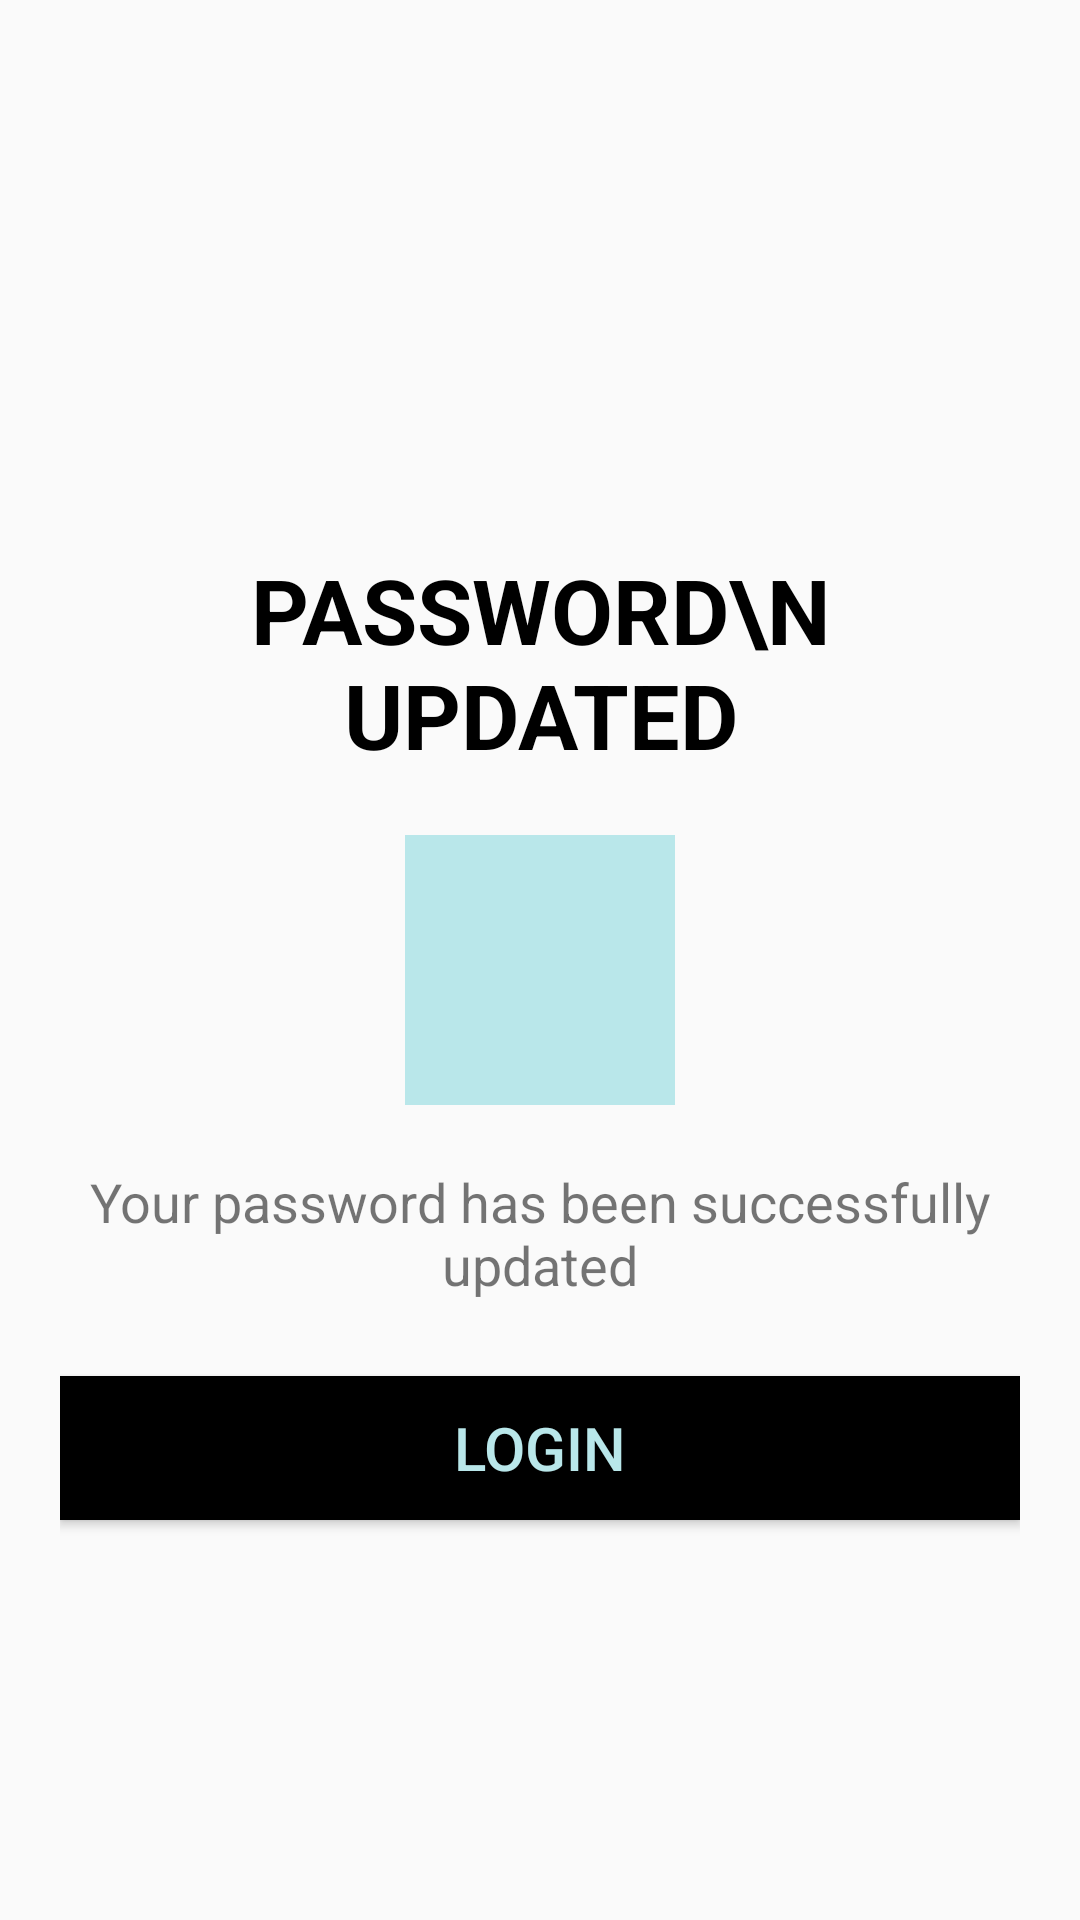

Write the Android layout XML for this screen, with the resource values it uses.
<!-- AndroidManifest.xml: application theme AppTheme -->
<!-- res/layout/activity_new_password_success_page.xml -->
<?xml version="1.0" encoding="utf-8"?>
<LinearLayout xmlns:android="http://schemas.android.com/apk/res/android"
    xmlns:app="http://schemas.android.com/apk/res-auto"
    xmlns:tools="http://schemas.android.com/tools"
    android:layout_width="match_parent"
    android:layout_height="match_parent"
    android:paddingTop="20dp"
    android:paddingLeft="20dp"
    android:paddingRight="20dp"
    android:gravity="center"
    android:orientation="vertical"
    tools:context=".Common.LoginSignup.NewPasswordSuccessPage">


    <TextView
        android:layout_width="wrap_content"
        android:layout_height="wrap_content"
        android:text="Password\n Updated"
        android:textSize="30dp"
        android:textAlignment="center"
        android:layout_gravity="center"
        android:textAllCaps="true"
        android:textStyle="bold"
        android:textColor="#000000"
        android:layout_marginTop="30dp"/>

    <ImageView
        android:layout_width="90dp"
        android:layout_height="90dp"
        android:src="@drawable/iconpassupdatednewer"
        android:layout_gravity="center"
        android:layout_marginTop="20dp"
        android:outlineAmbientShadowColor="#99e3e6"
        android:outlineSpotShadowColor="#99e3e6"
        android:background="#B9E7EA"/>


    <TextView
        android:layout_width="wrap_content"
        android:layout_height="wrap_content"
        android:text="Your password has been successfully updated"
        android:textAlignment="center"
        android:layout_marginTop="20dp"
        android:textSize="18dp"
        android:gravity="center_horizontal" />

    <Button
        android:id="@+id/btnSetSuccessBackToLogin"
        android:layout_width="match_parent"
        android:layout_height="wrap_content"
        android:layout_marginTop="25dp"
        android:background="#000000"
        android:elevation="2dp"
        android:text="Login"
        android:textColor="#B9E7EA"
        android:textSize="20dp" />




</LinearLayout>
<!-- resources referenced by this layout -->
<resources>
  <style name="AppTheme" parent="Theme.AppCompat.Light.NoActionBar">
          
          <item name="colorPrimary">#B9E7EA</item>
          <item name="colorPrimaryDark">#4d4d4d</item>
          <item name="colorAccent">#ED635E</item>
      </style>
</resources>
